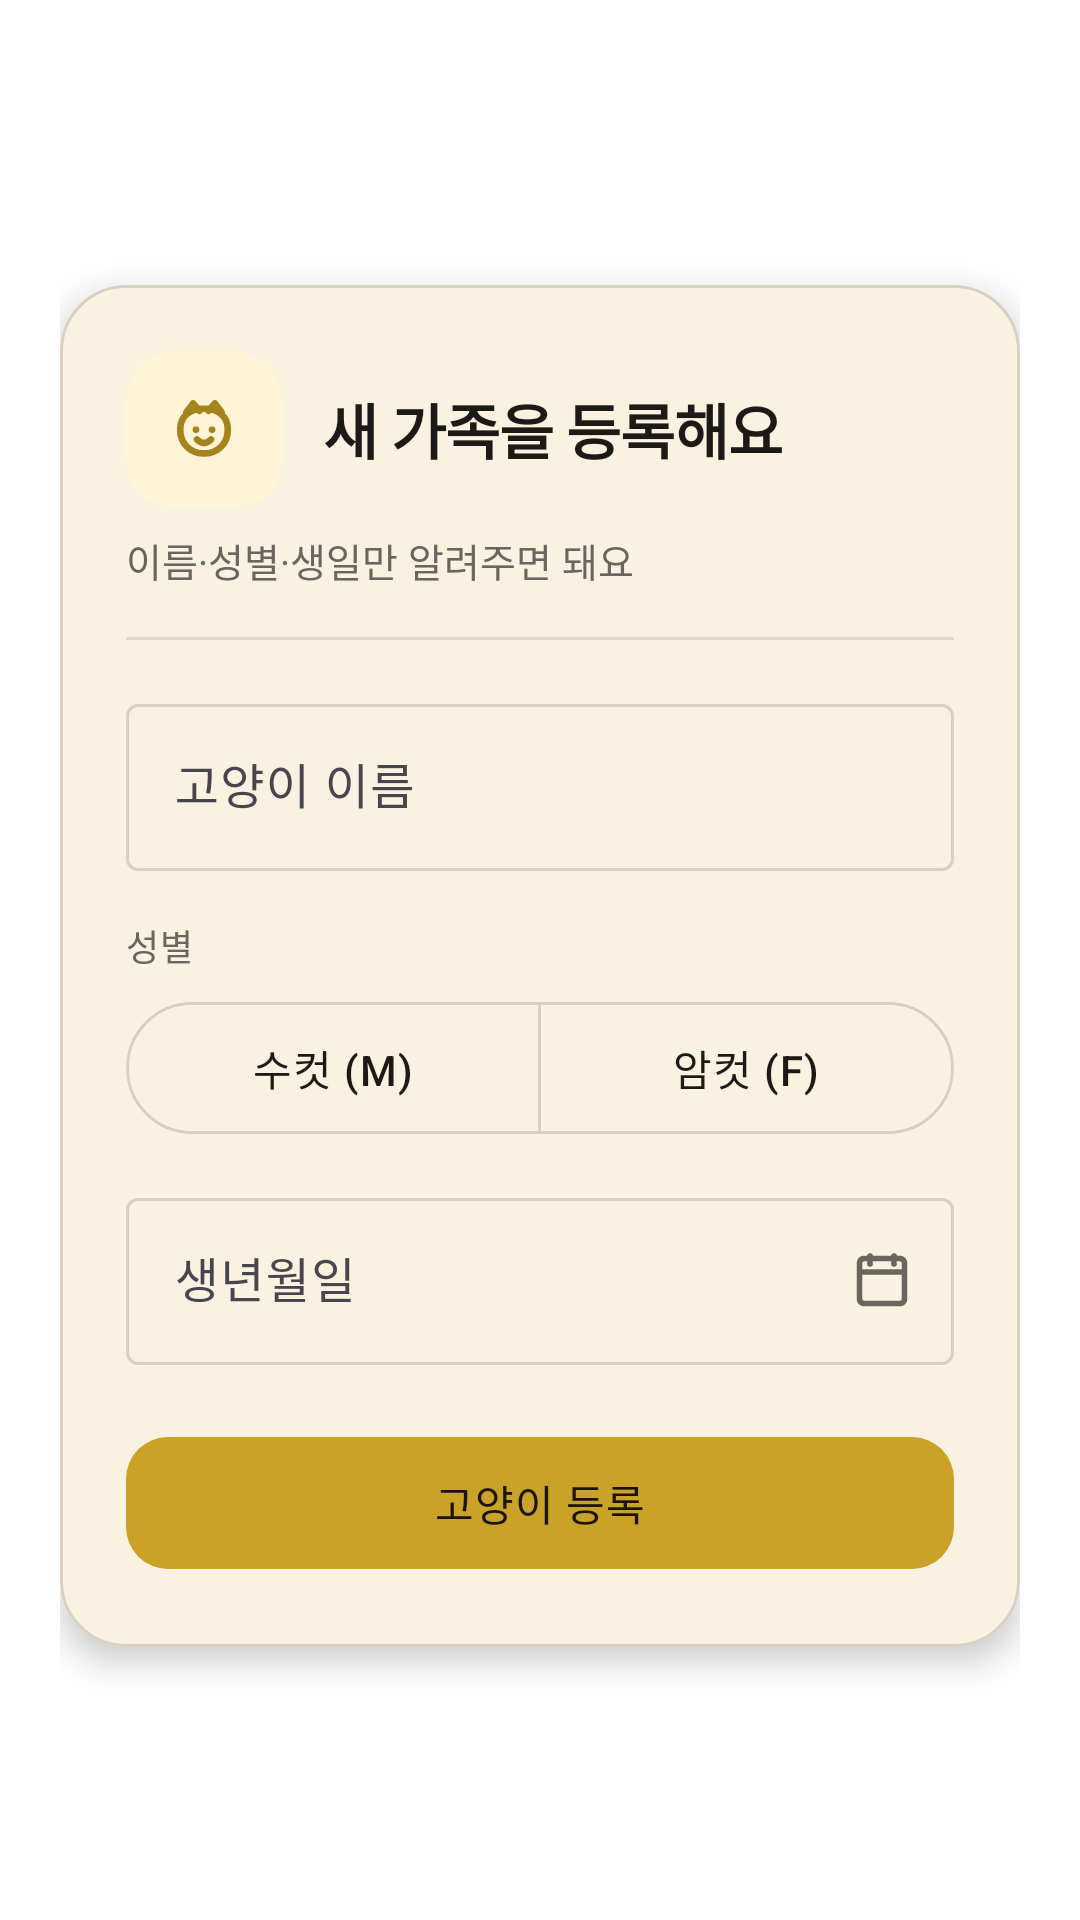

Layout XML and referenced resources for this Android screen:
<!-- AndroidManifest.xml: application theme Theme.Howscat -->
<!-- res/layout/cat_register.xml -->
<?xml version="1.0" encoding="utf-8"?>
<ScrollView xmlns:android="http://schemas.android.com/apk/res/android"
    xmlns:app="http://schemas.android.com/apk/res-auto"
    android:layout_width="match_parent"
    android:layout_height="match_parent"
    android:fillViewport="true"
    android:background="@android:color/transparent"
    android:clipToPadding="false"
    android:paddingBottom="24dp">

    <LinearLayout
        android:layout_width="match_parent"
        android:layout_height="wrap_content"
        android:gravity="center"
        android:orientation="vertical"
        android:paddingStart="@dimen/screen_padding_horizontal"
        android:paddingEnd="@dimen/screen_padding_horizontal"
        android:paddingTop="28dp">

        <com.google.android.material.card.MaterialCardView
            android:layout_width="match_parent"
            android:layout_height="wrap_content"
            app:cardBackgroundColor="@color/app_surface"
            app:cardCornerRadius="@dimen/card_radius_large"
            app:cardElevation="@dimen/card_elevation_float"
            app:strokeColor="@color/app_outline"
            app:strokeWidth="1dp">

            <LinearLayout
                android:layout_width="match_parent"
                android:layout_height="wrap_content"
                android:orientation="vertical"
                android:padding="22dp">

                <LinearLayout
                    android:layout_width="match_parent"
                    android:layout_height="wrap_content"
                    android:orientation="horizontal"
                    android:gravity="center_vertical">

                    <FrameLayout
                        android:layout_width="52dp"
                        android:layout_height="52dp"
                        android:background="@drawable/bg_icon_circle_soft"
                        android:padding="12dp">

                        <ImageView
                            android:layout_width="match_parent"
                            android:layout_height="match_parent"
                            android:src="@drawable/ic_cat"
                            android:contentDescription="@null"
                            app:tint="@color/app_primary_dark" />
                    </FrameLayout>

                    <TextView
                        android:id="@+id/textWelcome"
                        android:layout_width="0dp"
                        android:layout_height="wrap_content"
                        android:layout_weight="1"
                        android:text="새 가족을 등록해요"
                        android:textSize="20sp"
                        android:textStyle="bold"
                        android:textColor="@color/app_on_surface"
                        android:paddingStart="14dp"
                        android:letterSpacing="-0.02" />
                </LinearLayout>

                <TextView
                    android:layout_width="wrap_content"
                    android:layout_height="wrap_content"
                    android:layout_marginTop="8dp"
                    android:text="이름·성별·생일만 알려주면 돼요"
                    android:textSize="13sp"
                    android:textColor="@color/app_on_surface_variant" />

                <View
                    android:layout_width="match_parent"
                    android:layout_height="1dp"
                    android:background="@color/app_divider"
                    android:layout_marginTop="16dp"
                    android:layout_marginBottom="16dp" />

                <com.google.android.material.textfield.TextInputLayout
                    style="@style/Widget.Material3.TextInputLayout.OutlinedBox"
                    android:layout_width="match_parent"
                    android:layout_height="wrap_content"
                    android:hint="고양이 이름">

                    <com.google.android.material.textfield.TextInputEditText
                        android:id="@+id/editCatName"
                        android:layout_width="match_parent"
                        android:layout_height="wrap_content"
                        android:inputType="text"
                        android:textColor="@color/app_on_surface" />
                </com.google.android.material.textfield.TextInputLayout>

                <TextView
                    android:layout_width="wrap_content"
                    android:layout_height="wrap_content"
                    android:layout_marginTop="16dp"
                    android:layout_marginBottom="6dp"
                    android:text="성별"
                    android:textSize="12sp"
                    android:textColor="@color/app_on_surface_variant"
                    android:letterSpacing="0.02" />

                <com.google.android.material.button.MaterialButtonToggleGroup
                    android:id="@+id/toggleCatGender"
                    android:layout_width="match_parent"
                    android:layout_height="wrap_content"
                    app:singleSelection="true"
                    app:selectionRequired="true">

                    <com.google.android.material.button.MaterialButton
                        android:id="@+id/btnGenderMale"
                        style="@style/Widget.Material3.Button.OutlinedButton"
                        android:layout_width="0dp"
                        android:layout_height="52dp"
                        android:layout_weight="1"
                        android:text="수컷 (M)"
                        android:textAllCaps="false"
                        android:textColor="@color/app_on_surface" />

                    <com.google.android.material.button.MaterialButton
                        android:id="@+id/btnGenderFemale"
                        style="@style/Widget.Material3.Button.OutlinedButton"
                        android:layout_width="0dp"
                        android:layout_height="52dp"
                        android:layout_weight="1"
                        android:text="암컷 (F)"
                        android:textAllCaps="false"
                        android:textColor="@color/app_on_surface" />
                </com.google.android.material.button.MaterialButtonToggleGroup>

                <com.google.android.material.textfield.TextInputLayout
                    android:id="@+id/layoutCatBirth"
                    style="@style/Widget.Material3.TextInputLayout.OutlinedBox"
                    android:layout_width="match_parent"
                    android:layout_height="wrap_content"
                    android:layout_marginTop="12dp"
                    android:hint="생년월일"
                    app:endIconMode="custom"
                    app:endIconDrawable="@drawable/ic_calendar"
                    app:endIconContentDescription="날짜 선택"
                    app:endIconTint="@color/app_on_surface_variant">

                    <com.google.android.material.textfield.TextInputEditText
                        android:id="@+id/editCatBirth"
                        android:layout_width="match_parent"
                        android:layout_height="wrap_content"
                        android:inputType="none"
                        android:focusable="false"
                        android:textColor="@color/app_on_surface" />
                </com.google.android.material.textfield.TextInputLayout>

                <com.google.android.material.button.MaterialButton
                    android:id="@+id/registerCatButton"
                    style="@style/Widget.Howscat.Button.Primary"
                    android:layout_width="match_parent"
                    android:layout_height="wrap_content"
                    android:layout_marginTop="20dp"
                    android:text="고양이 등록" />
            </LinearLayout>
        </com.google.android.material.card.MaterialCardView>
    </LinearLayout>
</ScrollView>
<!-- resources referenced by this layout -->
<resources>
  <color name="app_divider">#E3D9CC</color>
  <color name="app_on_surface">#1C1917</color>
  <color name="app_on_surface_variant">#6B6560</color>
  <color name="app_outline">#D9CFC2</color>
  <color name="app_primary_dark">#A6841C</color>
  <color name="app_surface">#FFFCF8</color>
  <dimen name="card_elevation_float">6dp</dimen>
  <dimen name="card_radius_large">22dp</dimen>
  <dimen name="screen_padding_horizontal">20dp</dimen>
  <!-- drawable bg_icon_circle_soft (drawable) -->
  <?xml version="1.0" encoding="utf-8"?>
  <shape xmlns:android="http://schemas.android.com/apk/res/android"
      android:shape="rectangle">
      <solid android:color="@color/app_primary_container" />
      <corners android:radius="16dp" />
  </shape>
  <!-- drawable ic_calendar (drawable) -->
  <?xml version="1.0" encoding="utf-8"?>
  <vector xmlns:android="http://schemas.android.com/apk/res/android"
      android:width="24dp"
      android:height="24dp"
      android:viewportWidth="24"
      android:viewportHeight="24">
      <path
          android:fillColor="#00000000"
          android:pathData="M6,4.5h12a1.5,1.5 0 0,1 1.5,1.5v12a1.5,1.5 0 0,1 -1.5,1.5H6A1.5,1.5 0 0,1 4.5,18V6A1.5,1.5 0 0,1 6,4.5z"
          android:strokeColor="@color/app_on_surface_variant"
          android:strokeWidth="1.9"
          android:strokeLineCap="round"
          android:strokeLineJoin="round" />
      <path
          android:fillColor="#00000000"
          android:pathData="M8,3.7v2.6M16,3.7v2.6M4.8,9h14.4"
          android:strokeColor="@color/app_on_surface_variant"
          android:strokeWidth="1.9"
          android:strokeLineCap="round"
          android:strokeLineJoin="round" />
  </vector>
  <style name="Widget.Howscat.Button.Primary" parent="Widget.Material3.Button">
          <item name="android:textColor">@color/app_on_primary</item>
          <item name="backgroundTint">@color/app_primary</item>
          <item name="cornerRadius">14dp</item>
          <item name="android:minHeight">52dp</item>
          <item name="android:textAllCaps">false</item>
          <item name="android:letterSpacing">0.02</item>
      </style>
  <style name="Theme.Howscat" parent="Base.Theme.Howscat" />
  <color name="app_primary_container">#FFF4D6</color>
  <color name="app_on_primary">#1C1408</color>
  <color name="app_primary">#C9A227</color>
  <color name="app_on_primary_container">#4A3B1A</color>
  <color name="app_secondary">#5C7D6A</color>
  <color name="app_secondary_container">#E3EDE7</color>
  <color name="app_background">#F6F0E8</color>
  <style name="Widget.Howscat.BottomNav" parent="Widget.Material3.BottomNavigationView">
          <item name="backgroundTint">@color/app_surface</item>
          <item name="elevation">8dp</item>
          <item name="itemActiveIndicatorStyle">@style/Widget.Howscat.BottomNav.ActiveIndicator</item>
          <item name="itemIconTint">@color/bottom_nav_color</item>
          <item name="itemTextColor">@color/bottom_nav_color</item>
          <item name="labelVisibilityMode">labeled</item>
      </style>
  <style name="Widget.Howscat.BottomNav.ActiveIndicator" parent="Widget.Material3.BottomNavigationView.ActiveIndicator">
          <item name="android:color">@color/app_primary_container</item>
      </style>
</resources>
